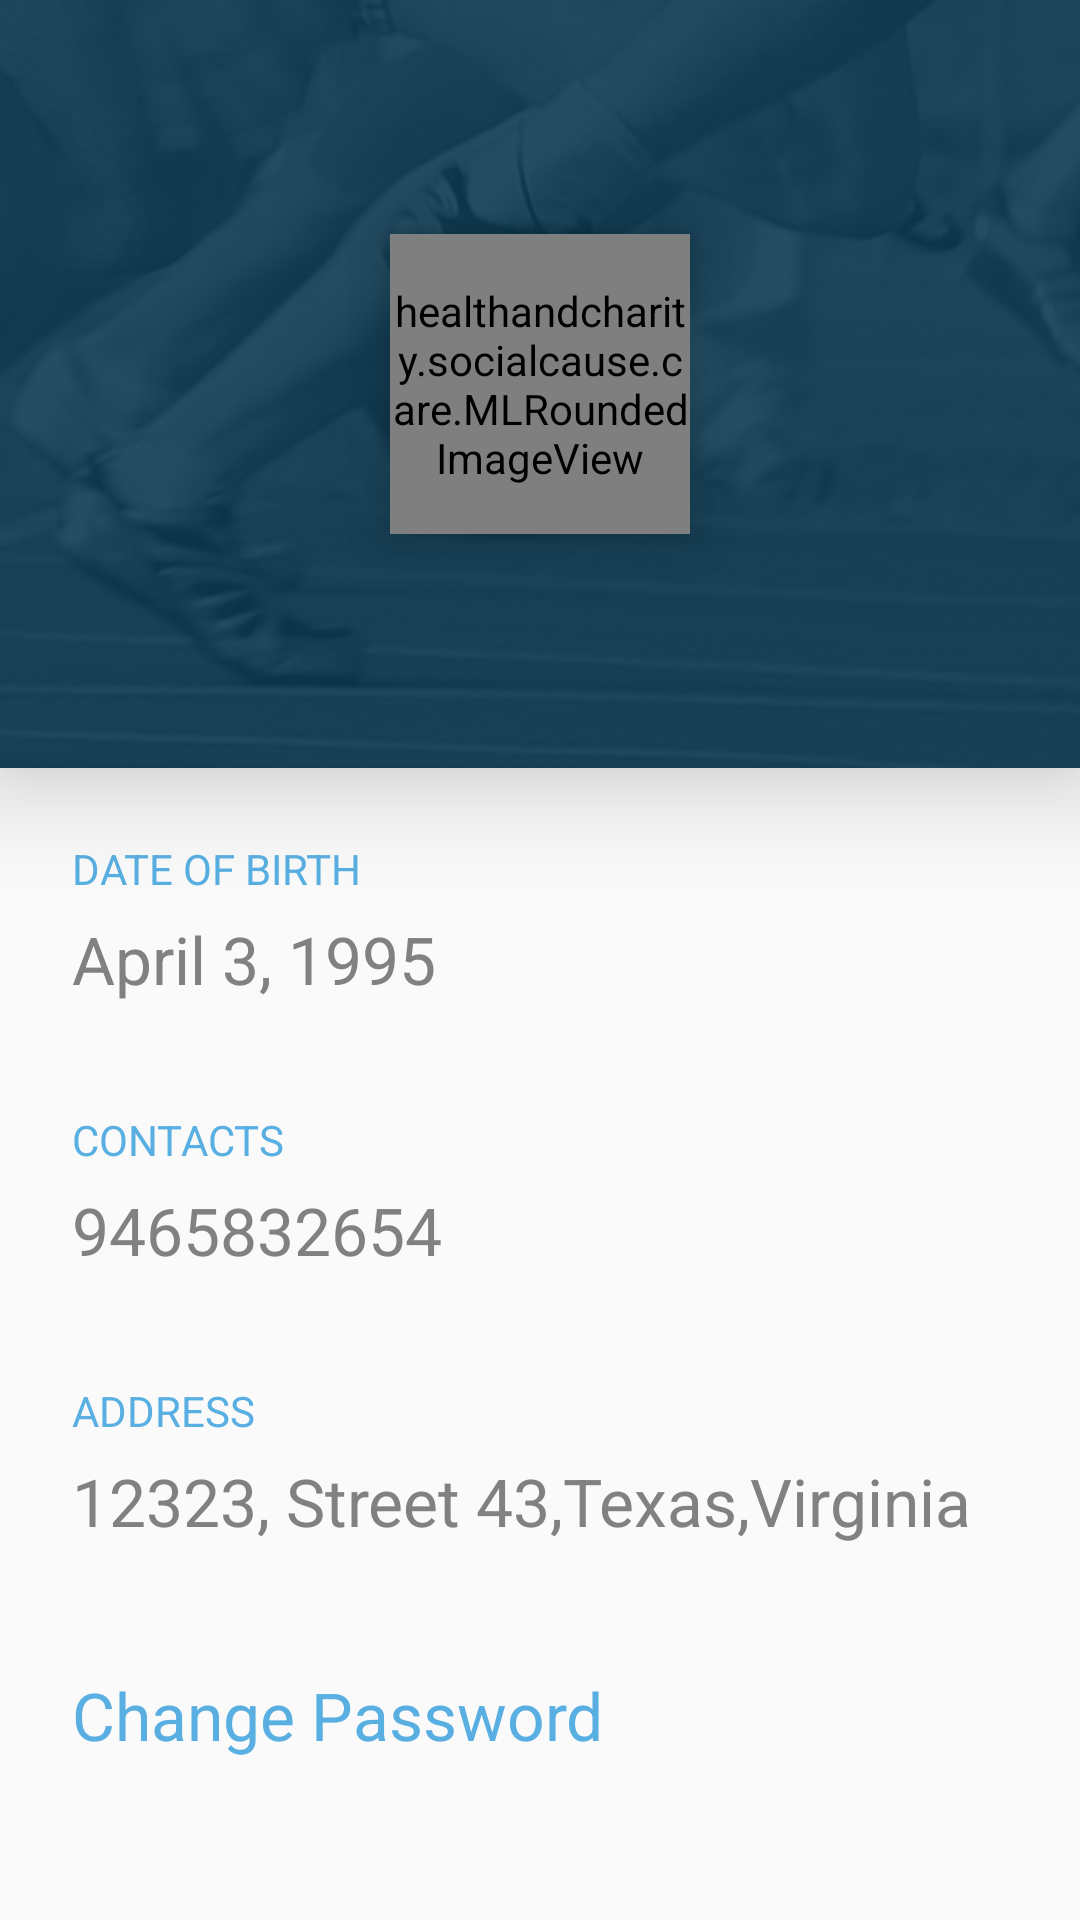

The Android layout XML behind this screen, and the referenced resources:
<!-- AndroidManifest.xml: application theme AppTheme -->
<!-- res/layout/user_profile.xml -->
<android.support.design.widget.CoordinatorLayout xmlns:android="http://schemas.android.com/apk/res/android"
    xmlns:app="http://schemas.android.com/apk/res-auto"
    xmlns:tools="http://schemas.android.com/tools"
    android:layout_width="match_parent"
    android:layout_height="match_parent">

    <android.support.design.widget.AppBarLayout
        android:layout_width="match_parent"
        android:layout_height="256dp"
        android:stateListAnimator="@drawable/appbar_always_elevated"
        android:theme="@style/Theme.AppCompat.NoActionBar">

        <android.support.design.widget.CollapsingToolbarLayout
            android:id="@+id/collapsing_toolbar"
            android:layout_width="match_parent"
            android:layout_height="match_parent"
            android:elevation="40dp"
            app:expandedTitleGravity="center_horizontal|bottom"
            app:contentScrim="?attr/colorPrimary"
            app:layout_scrollFlags="scroll|exitUntilCollapsed">

            <android.support.v7.widget.Toolbar
                android:id="@+id/toolbar"
                android:layout_width="match_parent"
                android:layout_height="?attr/actionBarSize"
                app:layout_collapseMode="pin" />

            <TextView
                android:layout_width="wrap_content"
                android:layout_height="wrap_content"
                android:text="ayush.11"
                android:textAppearance="?android:attr/textAppearanceMedium"
                android:layout_gravity="center_horizontal|bottom"
                android:layout_marginBottom="@dimen/vertical_margin_medium"/>

            <ImageView
                android:layout_width="match_parent"
                android:layout_height="match_parent"
                android:background="@drawable/collapsing_toolbar_background"
                android:scaleType="centerCrop"
                app:layout_collapseMode="parallax"
                android:elevation="0dp" />

            <View
                android:layout_width="match_parent"
                android:layout_height="match_parent"
                android:background="#E60D3951"
                android:id="@+id/view"
                android:fitsSystemWindows="true"
                app:layout_collapseMode="parallax"/>

            <healthandcharity.socialcause.care.MLRoundedImageView
                android:layout_width="100dp"
                android:layout_height="100dp"
                android:layout_gravity="center"
                android:src="@drawable/dummy_profile_pic"
                android:scaleType="center"
                app:layout_collapseMode="parallax"
                android:elevation="10dp"
                android:id="@+id/user_dp"
                android:cropToPadding="true" />

        </android.support.design.widget.CollapsingToolbarLayout>
    </android.support.design.widget.AppBarLayout>
    <android.support.v4.widget.NestedScrollView
        android:layout_width="match_parent"
        android:layout_height="match_parent"
        android:padding="24dp"
        app:layout_behavior="@string/appbar_scrolling_view_behavior">

        <LinearLayout
            android:layout_width="match_parent"
            android:layout_height="match_parent"
            android:orientation="vertical">

            <TextView
                android:layout_width="wrap_content"
                android:layout_height="wrap_content"
                android:layout_marginBottom="@dimen/vertical_margin_small"
                android:text="DATE OF BIRTH"
                android:textAppearance="?android:attr/textAppearanceSmall"
                android:textColor="@color/colorAccent" />

            <TextView
                android:layout_width="wrap_content"
                android:layout_height="wrap_content"
                android:layout_marginBottom="@dimen/vertical_margin_large"
                android:text="April 3, 1995"
                android:textAppearance="?android:attr/textAppearanceLarge"
                android:textColor="@color/textColor" />

            <TextView
                android:layout_width="wrap_content"
                android:layout_height="wrap_content"
                android:layout_marginBottom="@dimen/vertical_margin_small"
                android:text="CONTACTS"
                android:textAppearance="?android:attr/textAppearanceSmall"
                android:textColor="@color/colorAccent" />

            <TextView
                android:layout_width="wrap_content"
                android:layout_height="wrap_content"
                android:layout_marginBottom="@dimen/vertical_margin_large"
                android:text="9465832654"
                android:textAppearance="?android:attr/textAppearanceLarge"
                android:textColor="@color/textColor" />

            <TextView
                android:layout_width="wrap_content"
                android:layout_height="wrap_content"
                android:layout_marginBottom="@dimen/vertical_margin_small"
                android:text="ADDRESS"
                android:textAppearance="?android:attr/textAppearanceSmall"
                android:textColor="@color/colorAccent" />

            <TextView
                android:layout_width="wrap_content"
                android:layout_height="wrap_content"
                android:layout_marginBottom="@dimen/vertical_margin_large"
                android:text="12323, Street 43,Texas,Virginia"
                android:textAppearance="?android:attr/textAppearanceLarge"
                android:textColor="@color/textColor" />

            <TextView
                android:layout_width="wrap_content"
                android:layout_height="wrap_content"
                android:layout_marginBottom="@dimen/vertical_margin_large"
                android:layout_marginTop="@dimen/vertical_margin_small"
                android:text="Change Password"
                android:textAppearance="?android:attr/textAppearanceLarge"
                android:textColor="@color/colorAccent" />

            <Button
                android:text="Save"
                android:id="@+id/save_button"
                android:layout_gravity="center_horizontal|bottom"
                android:background="@drawable/save_button"
                android:layout_width="150dp"
                android:layout_height="wrap_content"
                android:layout_marginTop="@dimen/vertical_margin_medium"
                android:layout_marginBottom="@dimen/vertical_margin_medium"
                android:textAppearance="?android:attr/textAppearanceLarge"
                android:textColor="@color/textColorInverse"
                android:paddingBottom="8dp"
                android:paddingLeft="24dp"
                android:paddingRight="24dp"
                android:paddingEnd="24dp"
                android:paddingStart="24dp"
                android:paddingTop="8dp" />

        </LinearLayout>
    </android.support.v4.widget.NestedScrollView>

</android.support.design.widget.CoordinatorLayout>
<!-- resources referenced by this layout -->
<resources>
  <color name="colorAccent">#59AFE2</color>
  <color name="textColor">#818181</color>
  <color name="textColorInverse">#FFFFFF</color>
  <dimen name="vertical_margin_large">24dp</dimen>
  <dimen name="vertical_margin_medium">16dp</dimen>
  <dimen name="vertical_margin_small">4dp</dimen>
  <!-- drawable appbar_always_elevated (drawable) -->
  <?xml version="1.0" encoding="utf-8"?>
  <selector xmlns:android="http://schemas.android.com/apk/res/android">
      <item>
          <objectAnimator android:propertyName="elevation"
              android:valueTo="20dp"
              android:valueType="floatType"
              android:duration="1"/>
      </item>
  </selector>
  <!-- drawable collapsing_toolbar_background: jpg bitmap (drawable, 61140 bytes) -->
  <!-- drawable save_button: png bitmap (drawable, 194 bytes) -->
  <style name="AppTheme" parent="Theme.AppCompat.Light.NoActionBar">
          
          <item name="android:windowContentOverlay">@null</item>
          <item name="windowActionBarOverlay">true</item>
          <item name="colorPrimary">@color/colorPrimary</item>
          <item name="colorPrimaryDark">@color/colorPrimaryDark</item>
          <item name="colorAccent">@color/colorAccent</item>
      </style>
  <color name="colorPrimary">#0D3951</color>
  <color name="colorPrimaryDark">#303F9F</color>
</resources>
